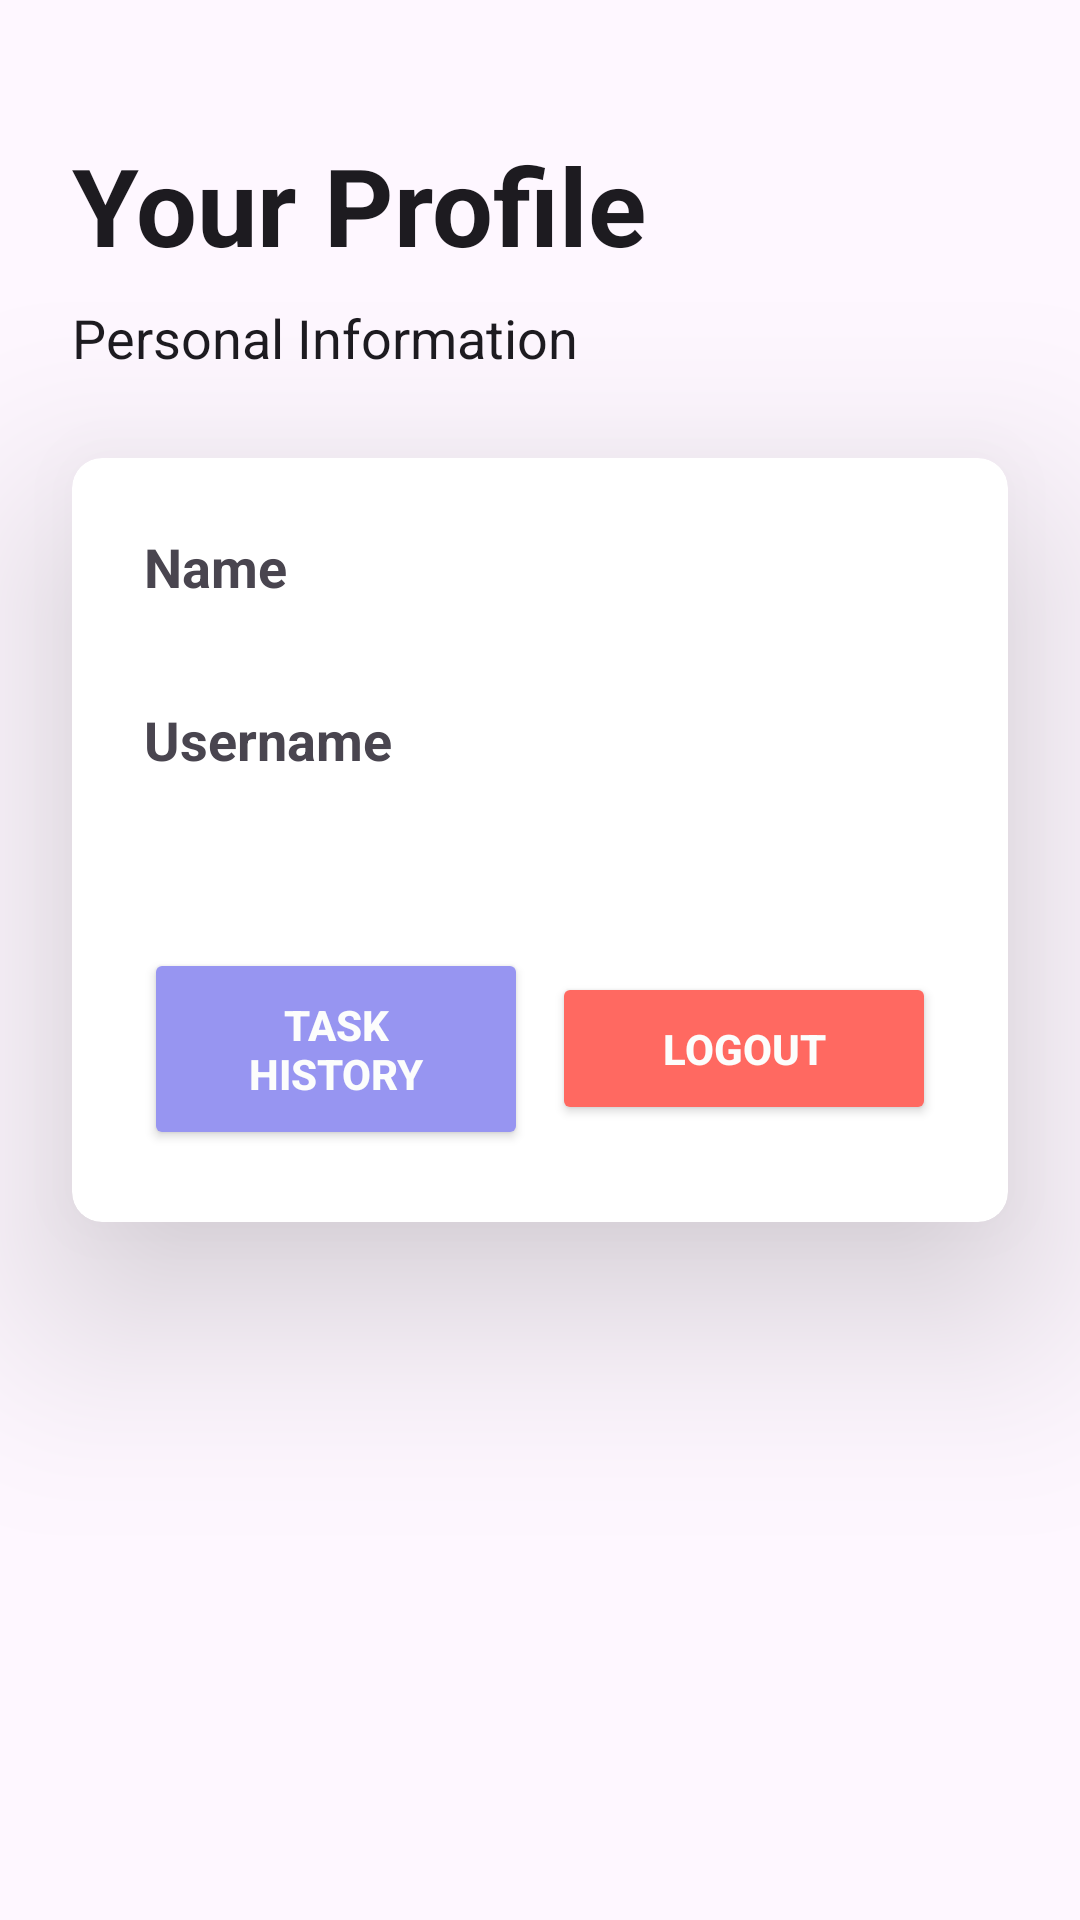

Android layout source for this screen:
<!-- AndroidManifest.xml: application theme Theme.Taskly -->
<!-- res/layout/fragment_user.xml -->
<?xml version="1.0" encoding="utf-8"?>
<LinearLayout xmlns:android="http://schemas.android.com/apk/res/android"
    xmlns:app="http://schemas.android.com/apk/res-auto"
    xmlns:tools="http://schemas.android.com/tools"
    android:id="@+id/main"
    android:layout_width="match_parent"
    android:layout_height="match_parent"
    android:orientation="vertical"
    android:gravity="top"
    tools:context=".MainActivity">

    
    <TextView
        android:id="@+id/header_text"
        android:layout_width="wrap_content"
        android:layout_height="wrap_content"
        android:layout_marginTop="44dp"
        android:layout_marginStart="24dp"
        android:text="Your Profile"
        android:textSize="36sp"
        android:textStyle="bold"
        android:textColor="?attr/colorOnBackground" />

    
    <TextView
        android:id="@+id/subheader_text"
        android:layout_width="wrap_content"
        android:layout_height="wrap_content"
        android:layout_marginStart="24dp"
        android:layout_marginTop="8dp"
        android:layout_marginBottom="20dp"
        android:text="Personal Information"
        android:textSize="18sp"
        android:textColor="?attr/colorOnBackground" />

    <androidx.cardview.widget.CardView
        android:layout_width="match_parent"
        android:layout_height="wrap_content"
        app:cardCornerRadius="10dp"
        app:cardElevation="40dp"
        android:layout_marginHorizontal="24dp"
        android:layout_marginVertical="8dp">

        <LinearLayout
            android:layout_width="match_parent"
            android:layout_height="wrap_content"
            android:orientation="vertical"
            android:padding="24dp">

            
            <TextView
                android:layout_width="wrap_content"
                android:layout_height="wrap_content"
                android:text="Name"
                android:textSize="18sp"
                android:textStyle="bold"
                android:layout_marginBottom="1dp" />

            
            <TextView
                android:id="@+id/tvFullName"
                android:layout_width="wrap_content"
                android:layout_height="wrap_content"
                android:text=""
                android:textSize="12sp"
                android:textStyle="normal"
                android:layout_marginBottom="16dp" />

            
            <TextView
                android:layout_width="wrap_content"
                android:layout_height="wrap_content"
                android:text="Username"
                android:textSize="18sp"
                android:textStyle="bold"
                android:layout_marginBottom="1dp" />

            
            <TextView
                android:id="@+id/tvUsername"
                android:layout_width="wrap_content"
                android:layout_height="wrap_content"
                android:text=""
                android:textSize="12sp"
                android:textStyle="normal"
                android:layout_marginBottom="16dp" />


            <LinearLayout
                android:layout_width="match_parent"
                android:layout_height="wrap_content"
                android:orientation="horizontal"
                android:gravity="center"
                android:layout_marginTop="24dp">



                
                <Button
                    android:id="@+id/btnHistory"
                    android:layout_width="0dp"
                    android:layout_height="wrap_content"
                    android:layout_weight="1"
                    android:text="Task History"
                    android:textStyle="bold"
                    android:padding="16dp"
                    android:backgroundTint="@color/purple"
                    android:textColor="@color/white"
                    android:layout_marginEnd="8dp" />

                
                <Button
                    android:id="@+id/btnLogout"
                    android:layout_width="0dp"
                    android:layout_height="wrap_content"
                    android:layout_weight="1"
                    android:text="Logout"
                    android:textStyle="bold"
                    android:padding="16dp"
                    android:backgroundTint="#FF6961"
                    android:textColor="@color/white" />
            </LinearLayout>


        </LinearLayout>
    </androidx.cardview.widget.CardView>

</LinearLayout>
<!-- resources referenced by this layout -->
<resources>
  <color name="purple">#9795F1</color>
  <color name="white">#FCFDFC</color>
  <style name="Theme.Taskly" parent="Base.Theme.Taskly" />
  <style name="Base.Theme.Taskly" parent="Theme.Material3.DayNight.NoActionBar">
          <item name="android:navigationBarColor">?android:colorBackground</item> 
          <item name="android:windowLightNavigationBar">true</item> 
          <item name="navBackground">@android:color/white</item> 
      </style>
</resources>
